7-way image classification set "dataset" from GitHub (eWingEye/CNN_Aspergillus); label vocabulary: Aspergillus flavus strain AI2, Aspergillus clavatus strain AI1, Aspergillus flavus strain AI1, Aspergillus fumigatus strain A293, Aspergillus nidulans strain TN02A7, Aspergillus niger strain AI1, Aspergillus terreus strain AI1.

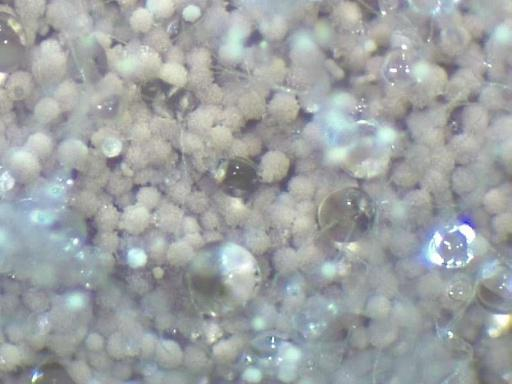
Label: Aspergillus terreus strain AI1

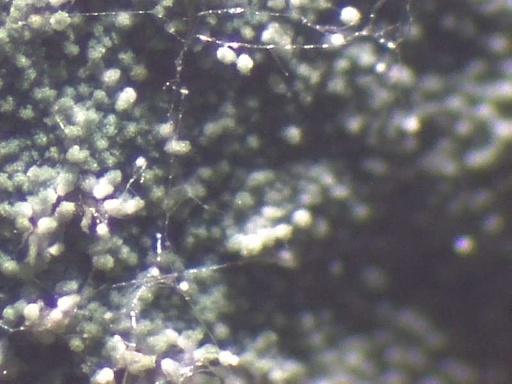
Label: Aspergillus nidulans strain TN02A7

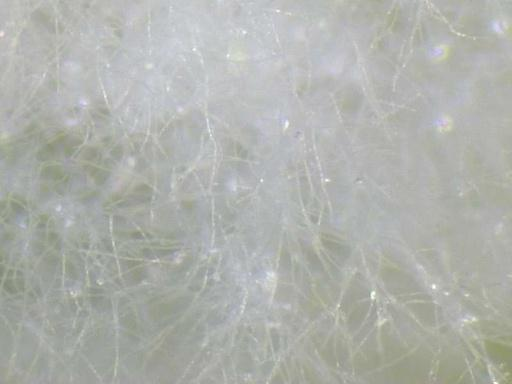
Label: Aspergillus flavus strain AI1

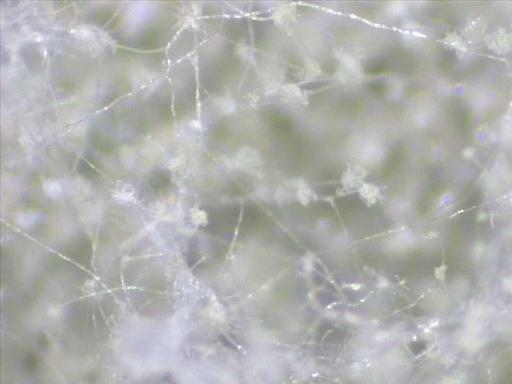
Label: Aspergillus flavus strain AI2

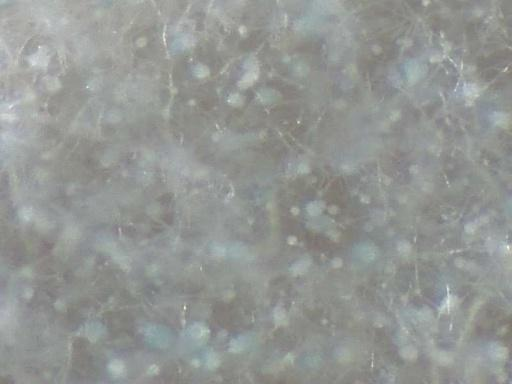
Label: Aspergillus clavatus strain AI1

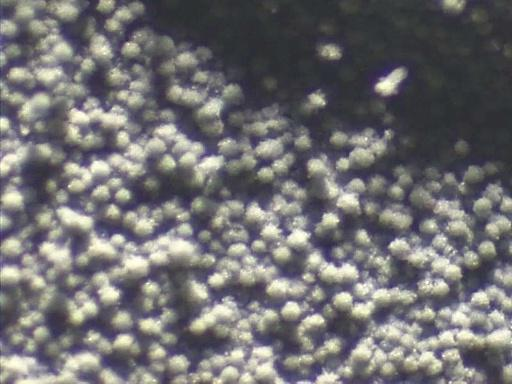
Label: Aspergillus fumigatus strain A293
